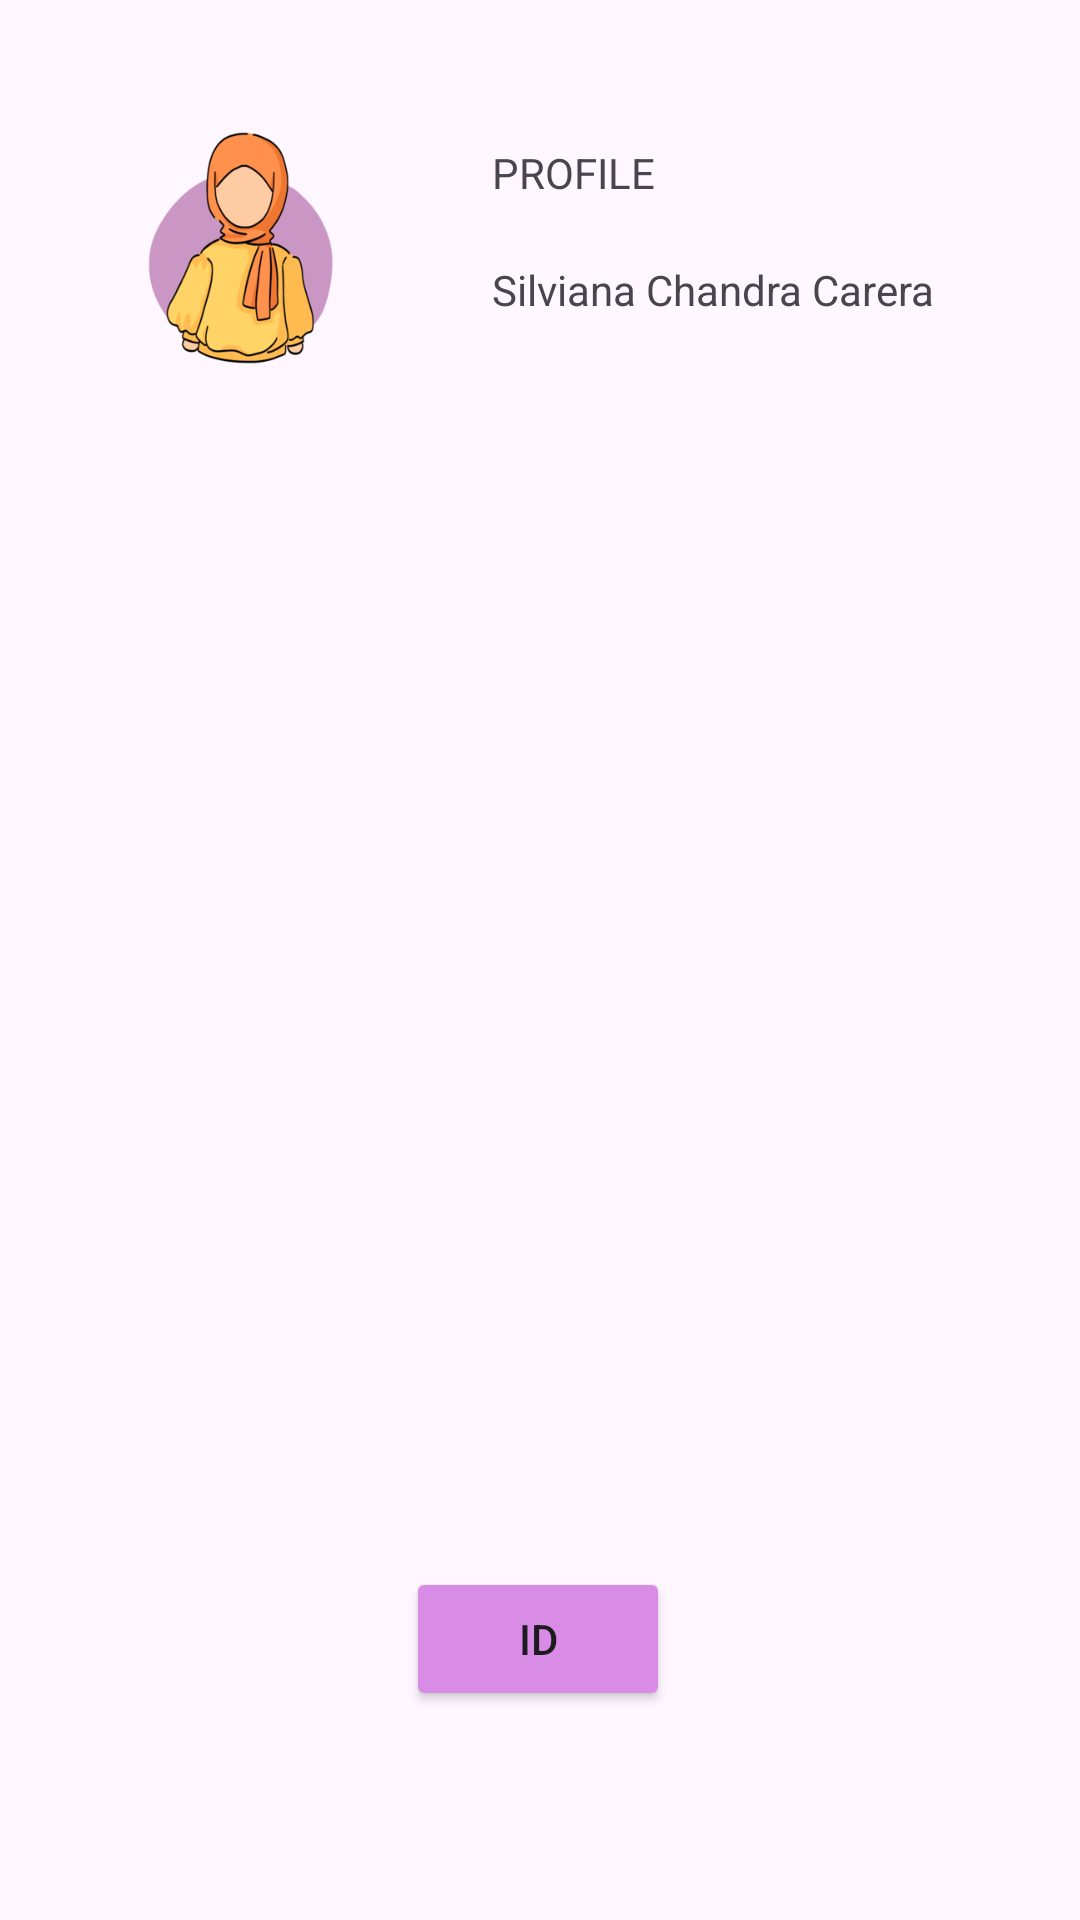

The Android layout XML behind this screen, and the referenced resources:
<!-- AndroidManifest.xml: application theme Theme.Ricarica -->
<!-- res/layout/activity_main.xml -->
<?xml version="1.0" encoding="utf-8"?>
<androidx.constraintlayout.widget.ConstraintLayout xmlns:android="http://schemas.android.com/apk/res/android"
    xmlns:app="http://schemas.android.com/apk/res-auto"
    xmlns:tools="http://schemas.android.com/tools"
    android:layout_width="match_parent"
    android:layout_height="match_parent"
    tools:context=".MainActivity">

    <ImageView
        android:id="@+id/imageView4"
        android:layout_width="100dp"
        android:layout_height="103dp"
        android:layout_marginStart="32dp"
        android:layout_marginTop="28dp"
        app:layout_constraintStart_toStartOf="parent"
        app:layout_constraintTop_toTopOf="parent"
        app:srcCompat="@drawable/fotoprofile" />

    <TextView
        android:id="@+id/textView4"
        android:layout_width="62dp"
        android:layout_height="23dp"
        android:layout_marginStart="32dp"
        android:layout_marginTop="48dp"
        android:text="PROFILE"
        android:textColorHighlight="@color/black"
        app:layout_constraintStart_toEndOf="@+id/imageView4"
        app:layout_constraintTop_toTopOf="parent" />

    <TextView
        android:id="@+id/textView5"
        android:layout_width="wrap_content"
        android:layout_height="wrap_content"
        android:layout_marginTop="39dp"
        android:text="Silviana Chandra Carera"
        app:layout_constraintStart_toStartOf="@+id/textView4"
        app:layout_constraintTop_toTopOf="@+id/textView4" />

    <ImageView
        android:id="@+id/imageView5"
        android:layout_width="362dp"
        android:layout_height="360dp"
        app:layout_constraintBottom_toBottomOf="parent"
        app:layout_constraintEnd_toEndOf="parent"
        app:layout_constraintHorizontal_bias="0.489"
        app:layout_constraintStart_toStartOf="parent"
        app:layout_constraintTop_toTopOf="parent"
        app:layout_constraintVertical_bias="0.466"
        app:srcCompat="@drawable/img" />

    <Button
        android:id="@+id/button2"
        android:layout_width="wrap_content"
        android:layout_height="wrap_content"
        android:layout_marginTop="32dp"
        android:text="ID"
        android:backgroundTint="@color/purple"
        app:layout_constraintEnd_toEndOf="parent"
        app:layout_constraintHorizontal_bias="0.498"
        app:layout_constraintStart_toStartOf="parent"
        app:layout_constraintTop_toBottomOf="@+id/imageView5" />
</androidx.constraintlayout.widget.ConstraintLayout>
<!-- resources referenced by this layout -->
<resources>
  <color name="black">#FF000000</color>
  <color name="purple">#D98CE5</color>
  <!-- drawable fotoprofile: png bitmap (drawable, 35529 bytes) -->
  <style name="Theme.Ricarica" parent="Base.Theme.Ricarica" />
  <style name="Base.Theme.Ricarica" parent="Theme.Material3.DayNight.NoActionBar">
          
          
      </style>
</resources>
